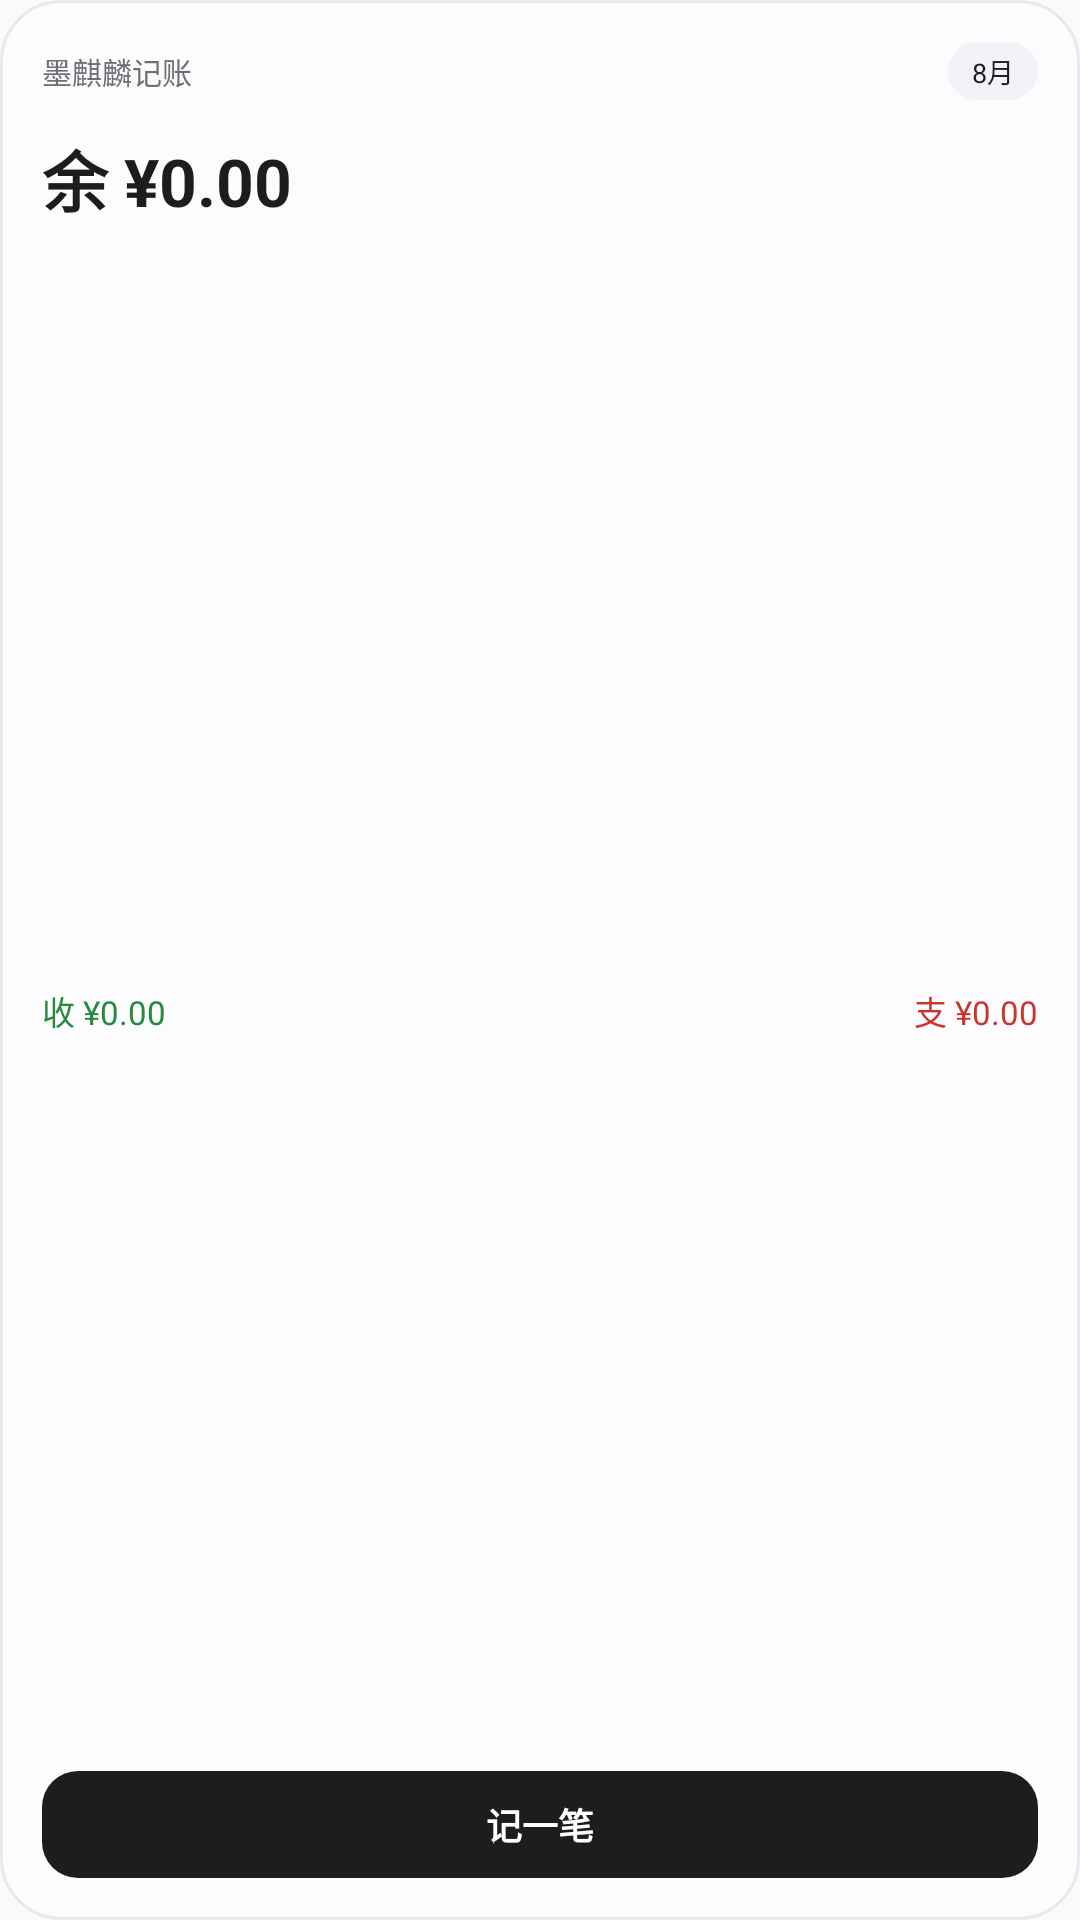

Write the Android layout XML for this screen, with the resource values it uses.
<!-- AndroidManifest.xml: application theme Theme.InkQilinLedger -->
<!-- res/layout/widget_overview_small.xml -->
<?xml version="1.0" encoding="utf-8"?>
<LinearLayout xmlns:android="http://schemas.android.com/apk/res/android"
    android:id="@+id/overview_root"
    android:layout_width="match_parent"
    android:layout_height="match_parent"
    android:background="@drawable/widget_card"
    android:orientation="vertical"
    android:padding="14dp">

    <LinearLayout
        android:layout_width="match_parent"
        android:layout_height="wrap_content"
        android:gravity="center_vertical"
        android:orientation="horizontal">

        <TextView
            android:id="@+id/ov_title"
            android:layout_width="0dp"
            android:layout_height="wrap_content"
            android:layout_weight="1"
            android:text="墨麒麟记账"
            android:textColor="#FF6E6E73"
            android:textSize="10sp" />

        <TextView
            android:id="@+id/ov_month"
            android:layout_width="wrap_content"
            android:layout_height="wrap_content"
            android:background="@drawable/widget_chip_bg"
            android:paddingBottom="3dp"
            android:paddingLeft="8dp"
            android:paddingRight="8dp"
            android:paddingTop="3dp"
            android:text="8月"
            android:textColor="#FF1D1D1F"
            android:textSize="9sp" />
    </LinearLayout>

    <TextView
        android:id="@+id/ov_balance"
        android:layout_width="wrap_content"
        android:layout_height="wrap_content"
        android:layout_marginTop="10dp"
        android:includeFontPadding="false"
        android:text="余 ¥0.00"
        android:textColor="#FF1D1D1F"
        android:textSize="22sp"
        android:textStyle="bold" />

    <LinearLayout
        android:layout_width="match_parent"
        android:layout_height="0dp"
        android:layout_marginTop="8dp"
        android:layout_weight="1"
        android:gravity="center_vertical"
        android:orientation="horizontal">

        <TextView
            android:id="@+id/ov_income"
            android:layout_width="0dp"
            android:layout_height="wrap_content"
            android:layout_weight="1"
            android:text="收 ¥0.00"
            android:textColor="#FF248A3D"
            android:textSize="11sp" />

        <TextView
            android:id="@+id/ov_expense"
            android:layout_width="wrap_content"
            android:layout_height="wrap_content"
            android:text="支 ¥0.00"
            android:textColor="#FFC9342F"
            android:textSize="11sp" />
    </LinearLayout>

    <TextView
        android:id="@+id/ov_add_btn"
        android:layout_width="match_parent"
        android:layout_height="wrap_content"
        android:background="@drawable/widget_primary_btn"
        android:gravity="center"
        android:paddingBottom="9dp"
        android:paddingTop="9dp"
        android:text="记一笔"
        android:textColor="#FFFFFFFF"
        android:textSize="12sp"
        android:textStyle="bold" />
</LinearLayout>
<!-- resources referenced by this layout -->
<resources>
  <!-- drawable widget_card (drawable) -->
  <?xml version="1.0" encoding="utf-8"?>
  <shape xmlns:android="http://schemas.android.com/apk/res/android"
      android:shape="rectangle">
      <corners android:radius="20dp" />
      <solid android:color="#FFFCFCFE" />
      <stroke
          android:width="1dp"
          android:color="#FFE8E8ED" />
  </shape>
  <!-- drawable widget_chip_bg (drawable) -->
  <?xml version="1.0" encoding="utf-8"?>
  <shape xmlns:android="http://schemas.android.com/apk/res/android"
      android:shape="rectangle">
      <corners android:radius="10dp" />
      <solid android:color="#FFF2F2F7" />
  </shape>
  <!-- drawable widget_primary_btn (drawable) -->
  <?xml version="1.0" encoding="utf-8"?>
  <shape xmlns:android="http://schemas.android.com/apk/res/android"
      android:shape="rectangle">
      <corners android:radius="12dp" />
      <solid android:color="#FF1D1D1F" />
  </shape>
  <style name="Theme.InkQilinLedger" parent="android:Theme.Material.Light.NoActionBar" />
</resources>
